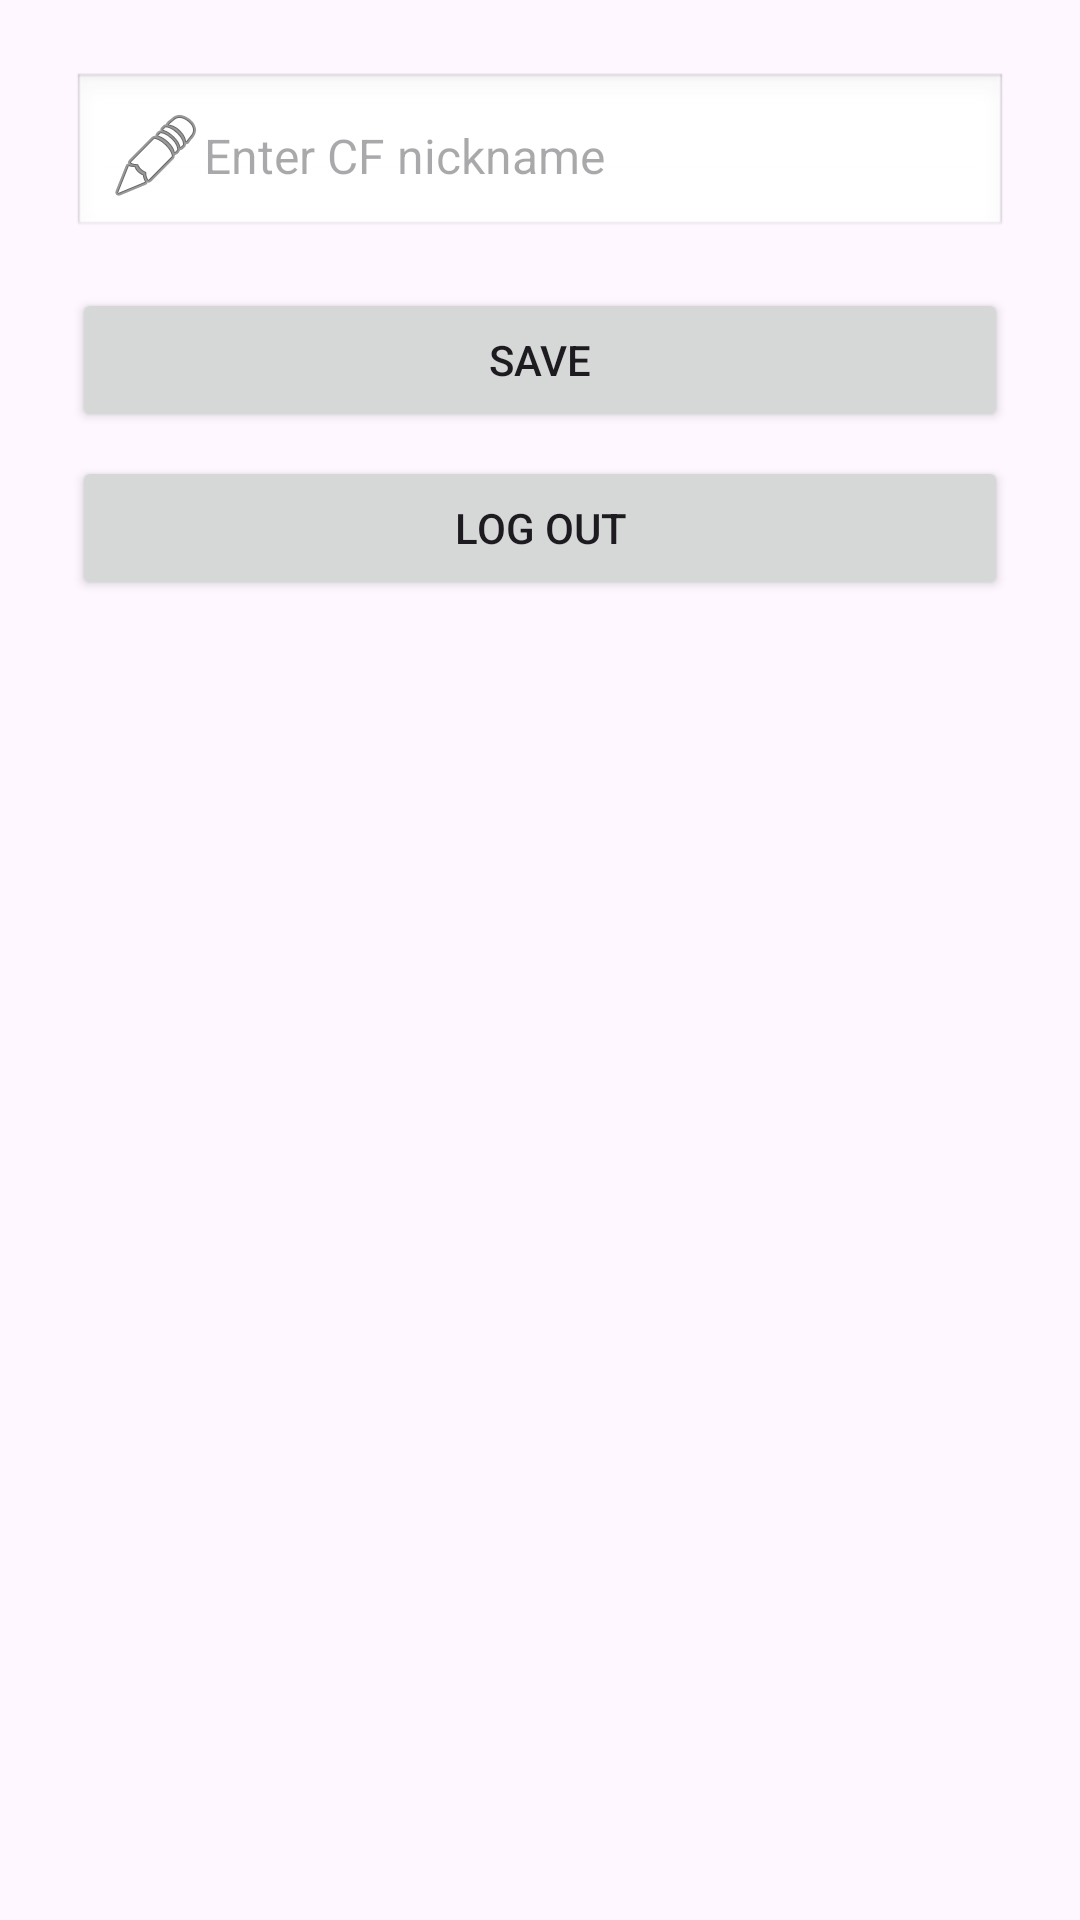

Reconstruct the res/layout file that produces this screen, plus the resources it refers to.
<!-- AndroidManifest.xml: application theme Theme.CF_Roulette -->
<!-- res/layout/registration_page_fragment.xml -->
<?xml version="1.0" encoding="utf-8"?>
<LinearLayout
    xmlns:android="http://schemas.android.com/apk/res/android"
    android:layout_width="match_parent"
    android:layout_height="match_parent"
    android:orientation="vertical"
    android:padding="24dp"
    android:gravity="center_horizontal">

    <EditText
        android:id="@+id/nickname_input"
        android:layout_width="match_parent"
        android:layout_height="wrap_content"
        android:hint="Enter CF nickname"
        android:inputType="textPersonName"
        android:drawableStart="@android:drawable/ic_menu_edit"
        android:padding="12dp"
        android:background="@android:drawable/edit_text"
        android:textSize="16sp" />

    <Button
        android:id="@+id/save_button"
        android:layout_width="match_parent"
        android:layout_height="wrap_content"
        android:text="Save"
        android:layout_marginTop="16dp" />

    <Button
        android:id="@+id/logout_button"
        android:layout_width="match_parent"
        android:layout_height="wrap_content"
        android:text="Log Out"
        android:layout_marginTop="8dp" />
</LinearLayout>
<!-- resources referenced by this layout -->
<resources>
  <style name="Theme.CF_Roulette" parent="Base.Theme.CF_Roulette" />
  <style name="Base.Theme.CF_Roulette" parent="Theme.Material3.DayNight.NoActionBar">
          
          
      </style>
</resources>
